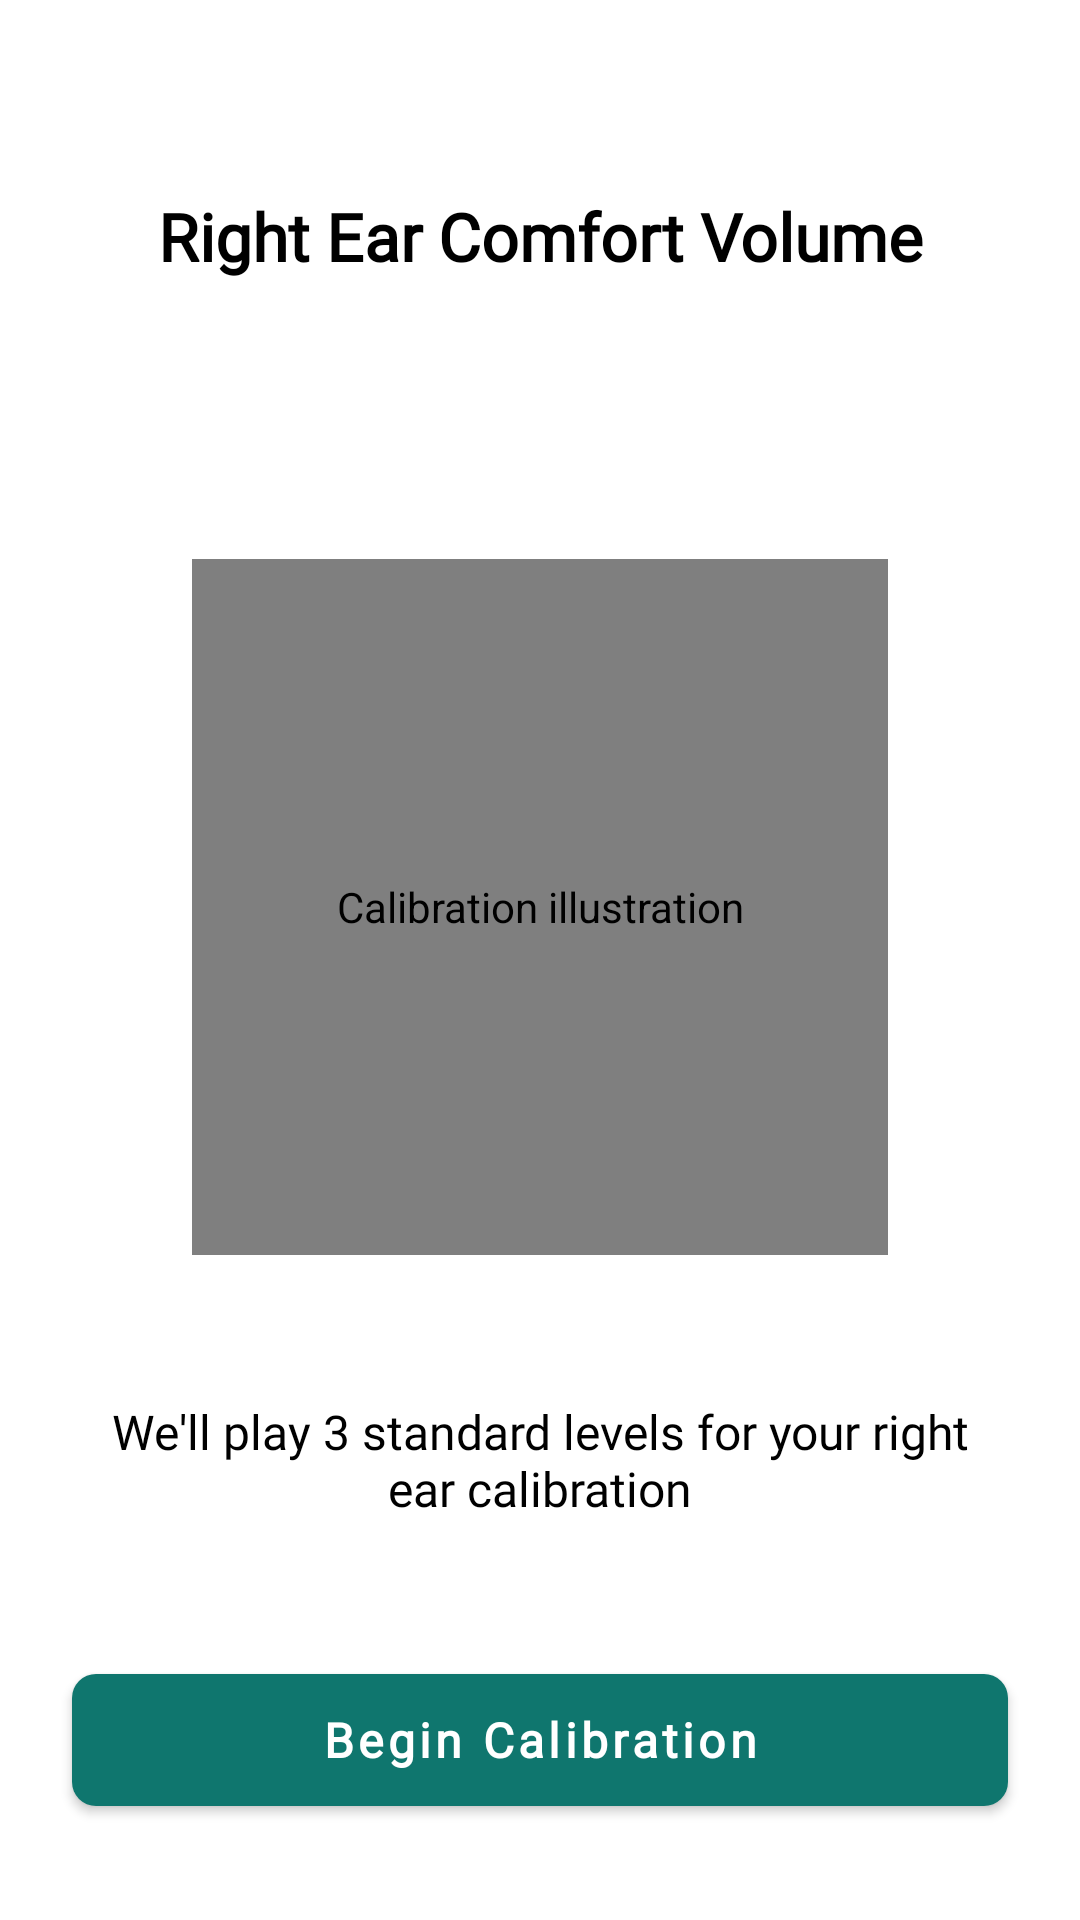

Produce the Android XML layout that renders to this screen, including the resource entries it uses.
<!-- AndroidManifest.xml: application theme Theme.Audion -->
<!-- res/layout/activity_calibration_instruction_new.xml -->
<?xml version="1.0" encoding="utf-8"?>
<androidx.constraintlayout.widget.ConstraintLayout
    xmlns:android="http://schemas.android.com/apk/res/android"
    xmlns:app="http://schemas.android.com/apk/res-auto"
    android:layout_width="match_parent"
    android:layout_height="match_parent"
    android:background="@android:color/white"
    android:fitsSystemWindows="true">

    
    <TextView
        android:id="@+id/tvTitle"
        android:layout_width="0dp"
        android:layout_height="wrap_content"
        android:layout_marginStart="32dp"
        android:layout_marginEnd="32dp"
        android:layout_marginTop="64dp"
        android:fontFamily="@font/poppins"
        android:textStyle="bold"
        android:gravity="center"
        android:text="Right Ear Comfort Volume"
        android:textColor="@android:color/black"
        android:textSize="22sp"
        android:maxLines="1"
        android:ellipsize="end"
        app:layout_constraintEnd_toEndOf="parent"
        app:layout_constraintStart_toStartOf="parent"
        app:layout_constraintTop_toTopOf="parent" />

    
    <pl.droidsonroids.gif.GifImageView
        android:id="@+id/imageViewEar"
        android:layout_width="0dp"
        android:layout_height="0dp"
        android:layout_marginStart="64dp"
        android:layout_marginEnd="64dp"
        android:layout_marginTop="48dp"
        android:scaleType="fitCenter"
        android:src="@drawable/right_ear"
        android:contentDescription="Calibration illustration"
        app:layout_constraintDimensionRatio="1:1"
        app:layout_constraintStart_toStartOf="parent"
        app:layout_constraintEnd_toEndOf="parent"
        app:layout_constraintTop_toBottomOf="@id/tvTitle"
        app:layout_constraintBottom_toTopOf="@id/tvDescription"
        app:layout_constraintVertical_chainStyle="packed" />

    
    <TextView
        android:id="@+id/tvDescription"
        android:layout_width="0dp"
        android:layout_height="wrap_content"
        android:layout_marginStart="32dp"
        android:layout_marginEnd="32dp"
        android:layout_marginTop="48dp"
        android:fontFamily="@font/poppins"
        android:gravity="center"
        android:text="We'll play 3 standard levels for your right ear calibration"
        android:textColor="@android:color/black"
        android:textSize="16sp"
        app:layout_constraintEnd_toEndOf="parent"
        app:layout_constraintStart_toStartOf="parent"
        app:layout_constraintTop_toBottomOf="@id/imageViewEar"
        app:layout_constraintBottom_toTopOf="@id/buttonBegin" />

    
    <com.google.android.material.button.MaterialButton
        android:id="@+id/buttonBegin"
        style="@style/PrimaryButton"
        android:layout_width="0dp"
        android:layout_marginStart="@dimen/onboarding_horizontal_padding"
        android:layout_marginEnd="@dimen/onboarding_horizontal_padding"
        android:layout_marginBottom="32dp"
        android:text="Begin Calibration"
        app:layout_constraintBottom_toBottomOf="parent"
        app:layout_constraintEnd_toEndOf="parent"
        app:layout_constraintStart_toStartOf="parent" />

</androidx.constraintlayout.widget.ConstraintLayout>
<!-- resources referenced by this layout -->
<resources>
  <dimen name="onboarding_horizontal_padding">24dp</dimen>
  <!-- drawable right_ear: png bitmap (drawable, 182219 bytes) -->
  <style name="PrimaryButton" parent="Widget.MaterialComponents.Button">
          <item name="android:layout_height">56dp</item>
          <item name="backgroundTint">#0F766E</item>
          <item name="android:textColor">#FFFFFF</item>
          <item name="android:textSize">16sp</item>
          <item name="android:textStyle">bold</item>
          <item name="android:textAllCaps">false</item>
          <item name="android:fontFamily">@font/poppins</item>
          <item name="cornerRadius">8dp</item>
      </style>
  <style name="Theme.Audion" parent="Theme.MaterialComponents.DayNight.NoActionBar">
          
          <item name="colorPrimary">@color/primary</item>
          <item name="colorPrimaryVariant">@color/primary</item>
          <item name="colorOnPrimary">@color/white</item>
          
          
          <item name="colorSecondary">@color/primary</item>
          <item name="colorSecondaryVariant">@color/primary</item>
          <item name="colorOnSecondary">@color/black</item>
  
          
          <item name="android:statusBarColor">@android:color/white</item>
          <item name="android:windowLightStatusBar" tools:targetApi="m">true</item>
  
          
          <item name="android:navigationBarColor">@android:color/white</item>
          <item name="android:windowLightNavigationBar" tools:targetApi="o">true</item>
  
          <item name="android:windowDrawsSystemBarBackgrounds">true</item>
  
          
          <item name="windowActionBar">false</item>
          <item name="windowNoTitle">true</item>
      </style>
  <color name="primary">#0F766E</color>
  <color name="white">#FFFFFFFF</color>
  <color name="black">#FF000000</color>
</resources>
